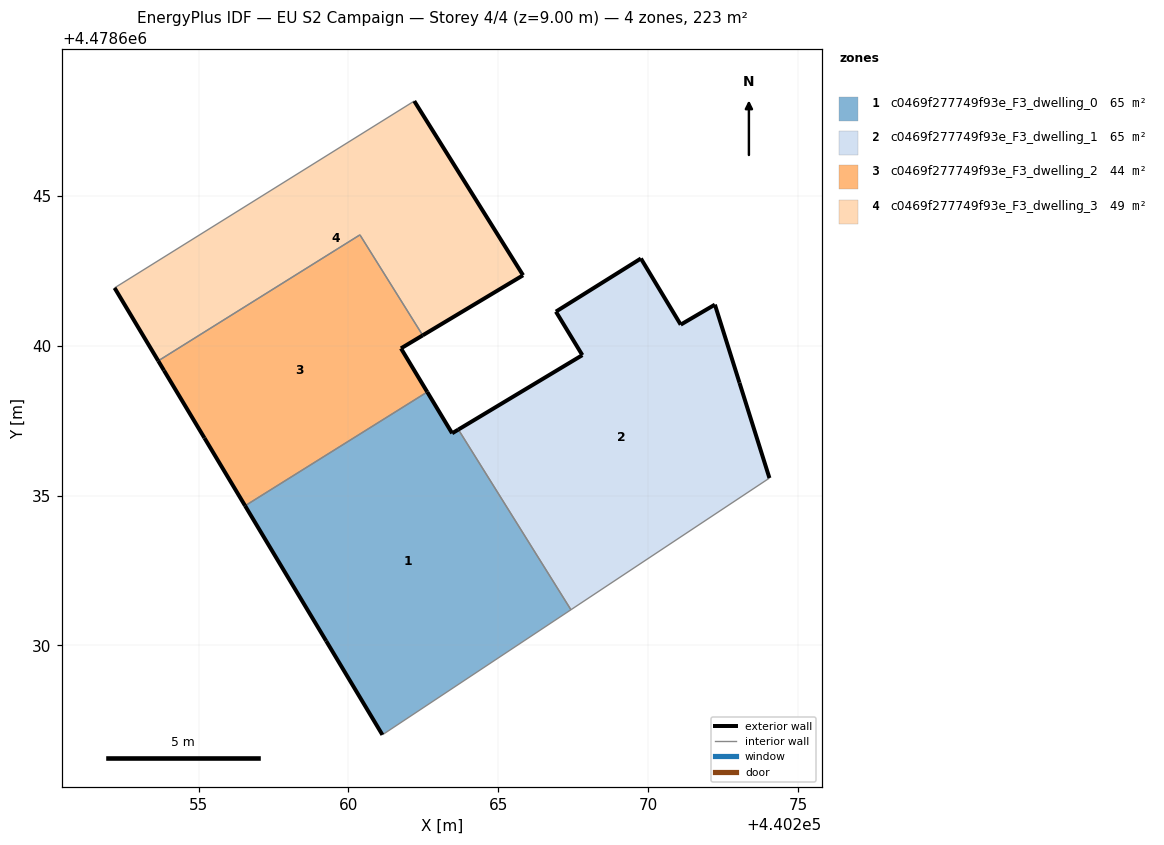
=== STOREY PLAN SPEC (per zone: floor XY polygon, exterior-wall plan segments, windows/doors) ===
zone 1: c0469f277749f93e_F3_dwelling_0  (65.4 m²)
  floor: (440267.43, 4478631.19) (440263.67, 4478637.20) (440263.46, 4478637.08) (440262.63, 4478638.46) (440256.55, 4478634.66) (440259.26, 4478630.15) (440261.13, 4478627.02)
  exterior wall: (440259.26, 4478630.15) – (440256.55, 4478634.66)  [5.3 m]
  exterior wall: (440262.63, 4478638.46) – (440263.46, 4478637.08)  [1.6 m]
  exterior wall: (440263.46, 4478637.08) – (440263.67, 4478637.20)  [0.2 m]
  exterior wall: (440261.14, 4478627.02) – (440259.26, 4478630.15)  [3.6 m]
  interior walls: 3
zone 2: c0469f277749f93e_F3_dwelling_1  (65.4 m²)
  floor: (440274.05, 4478635.58) (440273.05, 4478638.76) (440272.23, 4478641.37) (440271.09, 4478640.70) (440269.76, 4478642.91) (440266.92, 4478641.14) (440267.81, 4478639.69) (440263.67, 4478637.20) (440267.43, 4478631.19)
  exterior wall: (440263.67, 4478637.20) – (440267.81, 4478639.69)  [4.8 m]
  exterior wall: (440267.81, 4478639.69) – (440266.92, 4478641.14)  [1.7 m]
  exterior wall: (440266.92, 4478641.14) – (440269.76, 4478642.91)  [3.3 m]
  exterior wall: (440269.76, 4478642.91) – (440271.09, 4478640.70)  [2.6 m]
  exterior wall: (440271.09, 4478640.70) – (440272.23, 4478641.37)  [1.3 m]
  exterior wall: (440272.23, 4478641.37) – (440273.05, 4478638.76)  [2.7 m]
  exterior wall: (440273.05, 4478638.76) – (440274.05, 4478635.58)  [3.3 m]
  interior walls: 2
zone 3: c0469f277749f93e_F3_dwelling_2  (43.6 m²)
  floor: (440262.63, 4478638.46) (440261.75, 4478639.91) (440262.48, 4478640.35) (440260.38, 4478643.70) (440253.65, 4478639.50) (440253.85, 4478639.18) (440255.20, 4478636.92) (440256.55, 4478634.66)
  exterior wall: (440256.55, 4478634.66) – (440255.20, 4478636.92)  [2.6 m]
  exterior wall: (440255.20, 4478636.92) – (440253.85, 4478639.18)  [2.6 m]
  exterior wall: (440253.85, 4478639.18) – (440253.66, 4478639.50)  [0.4 m]
  exterior wall: (440262.48, 4478640.35) – (440261.76, 4478639.91)  [0.8 m]
  exterior wall: (440261.76, 4478639.91) – (440262.63, 4478638.46)  [1.7 m]
  interior walls: 3
zone 4: c0469f277749f93e_F3_dwelling_3  (49.0 m²)
  floor: (440265.83, 4478642.35) (440262.20, 4478648.17) (440262.18, 4478648.16) (440252.20, 4478641.93) (440253.65, 4478639.50) (440260.38, 4478643.70) (440262.48, 4478640.35)
  exterior wall: (440253.66, 4478639.50) – (440252.20, 4478641.93)  [2.8 m]
  exterior wall: (440262.20, 4478648.17) – (440265.83, 4478642.35)  [6.9 m]
  exterior wall: (440265.83, 4478642.35) – (440262.48, 4478640.35)  [3.9 m]
  interior walls: 4

=== DERIVED (storey summary) ===
Building: EU S2 Campaign
Storey: 4 of 4  (floor level z = 9.00 m)
Storey gross floor area: 223.3 m²
Zones on this storey: 4
  - c0469f277749f93e_F3_dwelling_0: floor 65.4 m²; exterior wall 10.8 m (32.3 m²); WWR 0.0%
  - c0469f277749f93e_F3_dwelling_1: floor 65.4 m²; exterior wall 19.8 m (59.5 m²); WWR 0.0%
  - c0469f277749f93e_F3_dwelling_2: floor 43.6 m²; exterior wall 8.2 m (24.5 m²); WWR 0.0%
  - c0469f277749f93e_F3_dwelling_3: floor 49.0 m²; exterior wall 13.6 m (40.8 m²); WWR 0.0%
Zone adjacency (shared interzone walls):
  - c0469f277749f93e_F3_dwelling_0 ↔ c0469f277749f93e_F3_dwelling_1
  - c0469f277749f93e_F3_dwelling_0 ↔ c0469f277749f93e_F3_dwelling_2
  - c0469f277749f93e_F3_dwelling_2 ↔ c0469f277749f93e_F3_dwelling_3